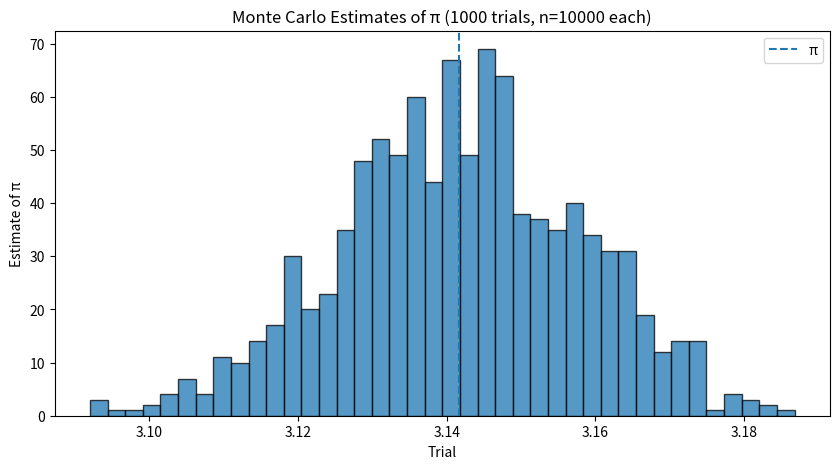

Write the Python code that produced this figure.
import numpy as np
import matplotlib.pyplot as plt


class MonteCarlo:
    def __init__(self, n=10000, trials=100):
        self.n = n
        self.trials = trials

    def estimate_pi(self):
        points = np.random.rand(self.n, 2)
        magnitudes = np.linalg.norm(points, axis=1)
        valid_points = magnitudes <= 1

        inside = valid_points.sum()
        ratio = inside / self.n

        return 4 * ratio
    
    def simulate(self):
        estimates = np.array([self.estimate_pi() for _ in range(self.trials)])
        return estimates

    def plot_results(self):
        estimates = self.simulate()

        print(f"Average: {estimates.mean()}")
        print(f"Standard Dev: {estimates.std(ddof=1)}")

        plt.figure(figsize=(10, 5))
        """Line Plot"""
        # plt.plot(range(1, trials+1), estimates, marker="o", linestyle="-", label="Estimate")
        # plt.axhline(np.pi, linestyle="--", label="π")

        """Histogram"""
        plt.hist(estimates, bins=40, edgecolor="black", alpha=0.75)
        plt.axvline(np.pi, linestyle="--", label="π")

        plt.xlabel("Trial")
        plt.ylabel("Estimate of π")
        plt.title(f"Monte Carlo Estimates of π ({self.trials} trials, n={self.n} each)")
        plt.legend()
        plt.show()

if __name__ == "__main__":
    mc = MonteCarlo(n=10000, trials=1000)
    mc.plot_results()
